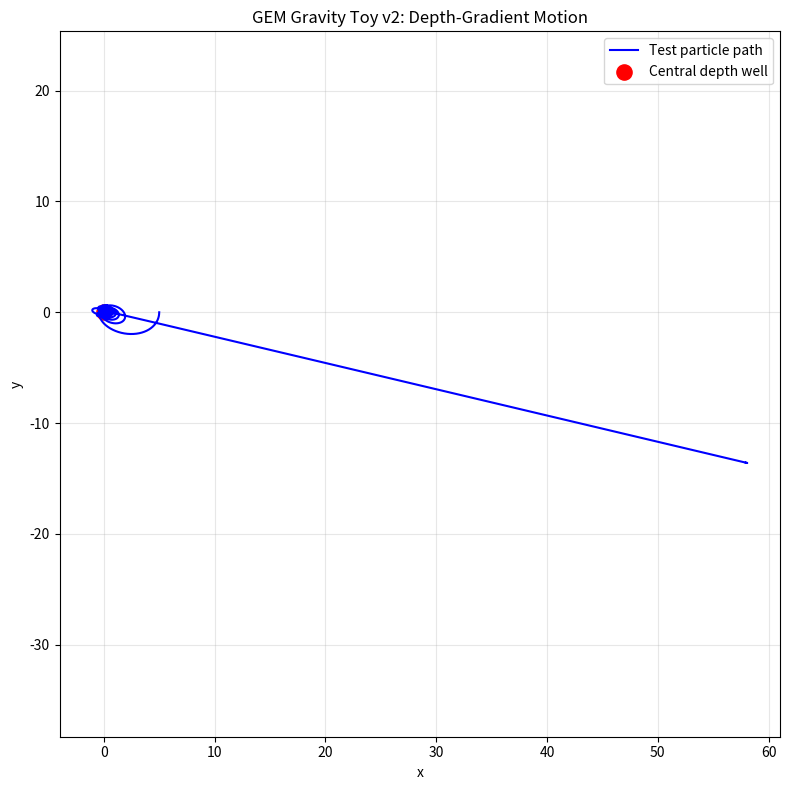
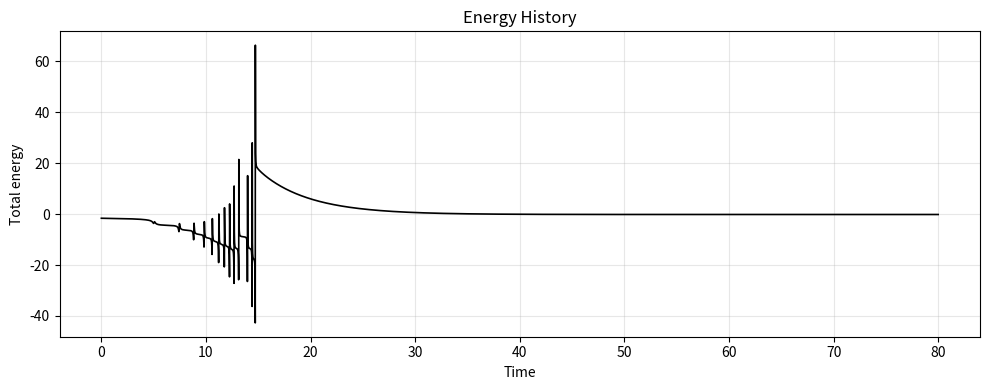
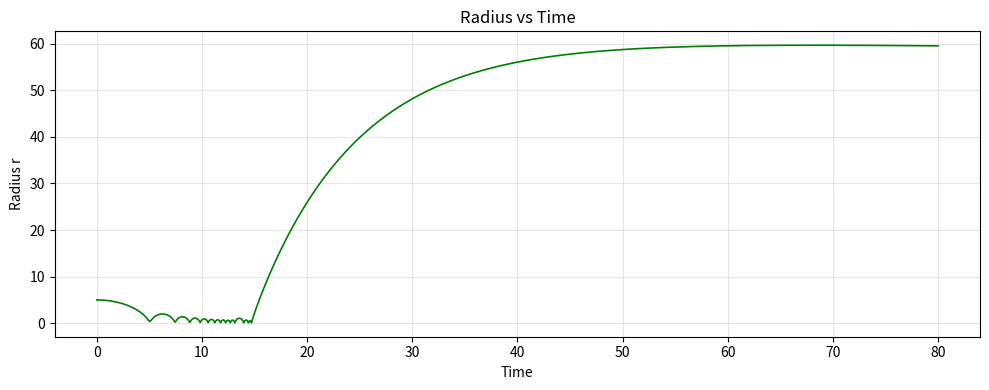

Generate these figures, in order, with matplotlib:
import numpy as np
import matplotlib.pyplot as plt

class GEMGravityToyV2:
    """
    Toy model of GEM-style gravity:
    A test particle moves under a depth field D(x, y),
    experiencing an effective force F = -grad(D).
    This is an illustrative ansatz, not a full GR derivation.
    """

    def __init__(
        self,
        depth_strength: float = 5.0,
        dt: float = 0.005,
        steps: int = 8000,
        softening: float = 1e-4,
        damping: float = 0.995,
    ):
        self.depth_strength = depth_strength
        self.dt = dt
        self.steps = steps
        self.softening = softening
        self.damping = damping

        self.positions = []
        self.velocities = []
        self.energies = []
        self.times = []

    def reset(self) -> None:
        self.positions = []
        self.velocities = []
        self.energies = []
        self.times = []

    def depth_field(self, x: float, y: float) -> float:
        """Simple 1/r depth well (deeper near origin)."""
        r = np.sqrt(x*x + y*y + self.softening)
        return self.depth_strength / r

    def force_field(self, pos: np.ndarray) -> np.ndarray:
        """Analytic force F = -∇D for D = A / r."""
        r2 = pos[0]**2 + pos[1]**2 + self.softening
        r = np.sqrt(r2)
        return -self.depth_strength * pos / (r**3)

    def potential_energy(self, pos: np.ndarray) -> float:
        """Effective potential corresponding to attractive 1/r field."""
        r = np.sqrt(pos[0]**2 + pos[1]**2 + self.softening)
        return -self.depth_strength / r

    def total_energy(self, pos: np.ndarray, vel: np.ndarray) -> float:
        kinetic = 0.5 * np.dot(vel, vel)
        potential = self.potential_energy(pos)
        return kinetic + potential

    def run(self, start_pos=(5.0, 0.0), start_vel=(0.0, -1.25)) -> None:
        self.reset()
        pos = np.array(start_pos, dtype=float)
        vel = np.array(start_vel, dtype=float)

        for step in range(self.steps):
            t = step * self.dt
            self.positions.append(pos.copy())
            self.velocities.append(vel.copy())
            self.energies.append(self.total_energy(pos, vel))
            self.times.append(t)

            force = self.force_field(pos)

            # Semi-implicit Euler update
            vel += force * self.dt
            vel *= self.damping          # gentle damping for stability
            pos += vel * self.dt

        self.positions = np.array(self.positions)
        self.velocities = np.array(self.velocities)
        self.energies = np.array(self.energies)
        self.times = np.array(self.times)

    def classify_orbit(self) -> str:
        if len(self.positions) < 10:
            return "insufficient data"

        radii = np.sqrt(np.sum(self.positions**2, axis=1))
        r_min = np.min(radii)
        r_max = np.max(radii)
        e0 = self.energies[0]
        e1 = self.energies[-1]

        if np.isnan(r_min) or np.isnan(r_max):
            return "numerical instability"

        if r_min < 0.2:
            return "deep plunge / near-capture"

        if r_max > 20:
            return "escaping / unbound-like"

        if abs(e1 - e0) < 0.1 * max(1e-9, abs(e0)):
            return "approximately bound orbit"

        if self.damping < 1.0:
            return "damped inspiral / bound decay"

        return "bound but numerically drifting"

    def plot_trajectory(self) -> None:
        if len(self.positions) == 0:
            print("No trajectory data. Run the simulation first.")
            return

        plt.figure(figsize=(8, 8))
        plt.plot(self.positions[:, 0], self.positions[:, 1], "b-", lw=1.5, label="Test particle path")
        plt.scatter([0], [0], color="red", s=120, label="Central depth well")
        plt.xlabel("x")
        plt.ylabel("y")
        plt.title("GEM Gravity Toy v2: Depth-Gradient Motion")
        plt.grid(True, alpha=0.3)
        plt.axis("equal")
        plt.legend()
        plt.tight_layout()
        plt.show()

    def plot_energy(self) -> None:
        if len(self.energies) == 0:
            print("No energy data. Run the simulation first.")
            return

        plt.figure(figsize=(10, 4))
        plt.plot(self.times, self.energies, "k-", lw=1.2)
        plt.xlabel("Time")
        plt.ylabel("Total energy")
        plt.title("Energy History")
        plt.grid(True, alpha=0.3)
        plt.tight_layout()
        plt.show()

    def plot_radius(self) -> None:
        if len(self.positions) == 0:
            print("No position data. Run the simulation first.")
            return

        radii = np.sqrt(np.sum(self.positions**2, axis=1))
        plt.figure(figsize=(10, 4))
        plt.plot(self.times, radii, "g-", lw=1.2)
        plt.xlabel("Time")
        plt.ylabel("Radius r")
        plt.title("Radius vs Time")
        plt.grid(True, alpha=0.3)
        plt.tight_layout()
        plt.show()

    def summary(self) -> None:
        if len(self.positions) == 0:
            print("No data. Run the simulation first.")
            return

        radii = np.sqrt(np.sum(self.positions**2, axis=1))
        print("GEM Gravity Toy v2 Summary")
        print("-------------------------")
        print(f"Depth strength : {self.depth_strength}")
        print(f"dt             : {self.dt}")
        print(f"steps          : {self.steps}")
        print(f"damping        : {self.damping}")
        print(f"Initial energy : {self.energies[0]:.6f}")
        print(f"Final energy   : {self.energies[-1]:.6f}")
        print(f"Min radius     : {np.min(radii):.6f}")
        print(f"Max radius     : {np.max(radii):.6f}")
        print(f"Classification : {self.classify_orbit()}")


if __name__ == "__main__":
    sim = GEMGravityToyV2(
        depth_strength=10.0,
        dt=0.01,
        steps=8000,
        softening=1e-3,
        damping=0.999,          # gentle damping for stable orbits
    )

    # Example: elliptical-like orbit
    sim.run(start_pos=(5.0, 0.0), start_vel=(0.0, -0.85))
    sim.summary()
    sim.plot_trajectory()
    sim.plot_energy()
    sim.plot_radius()
